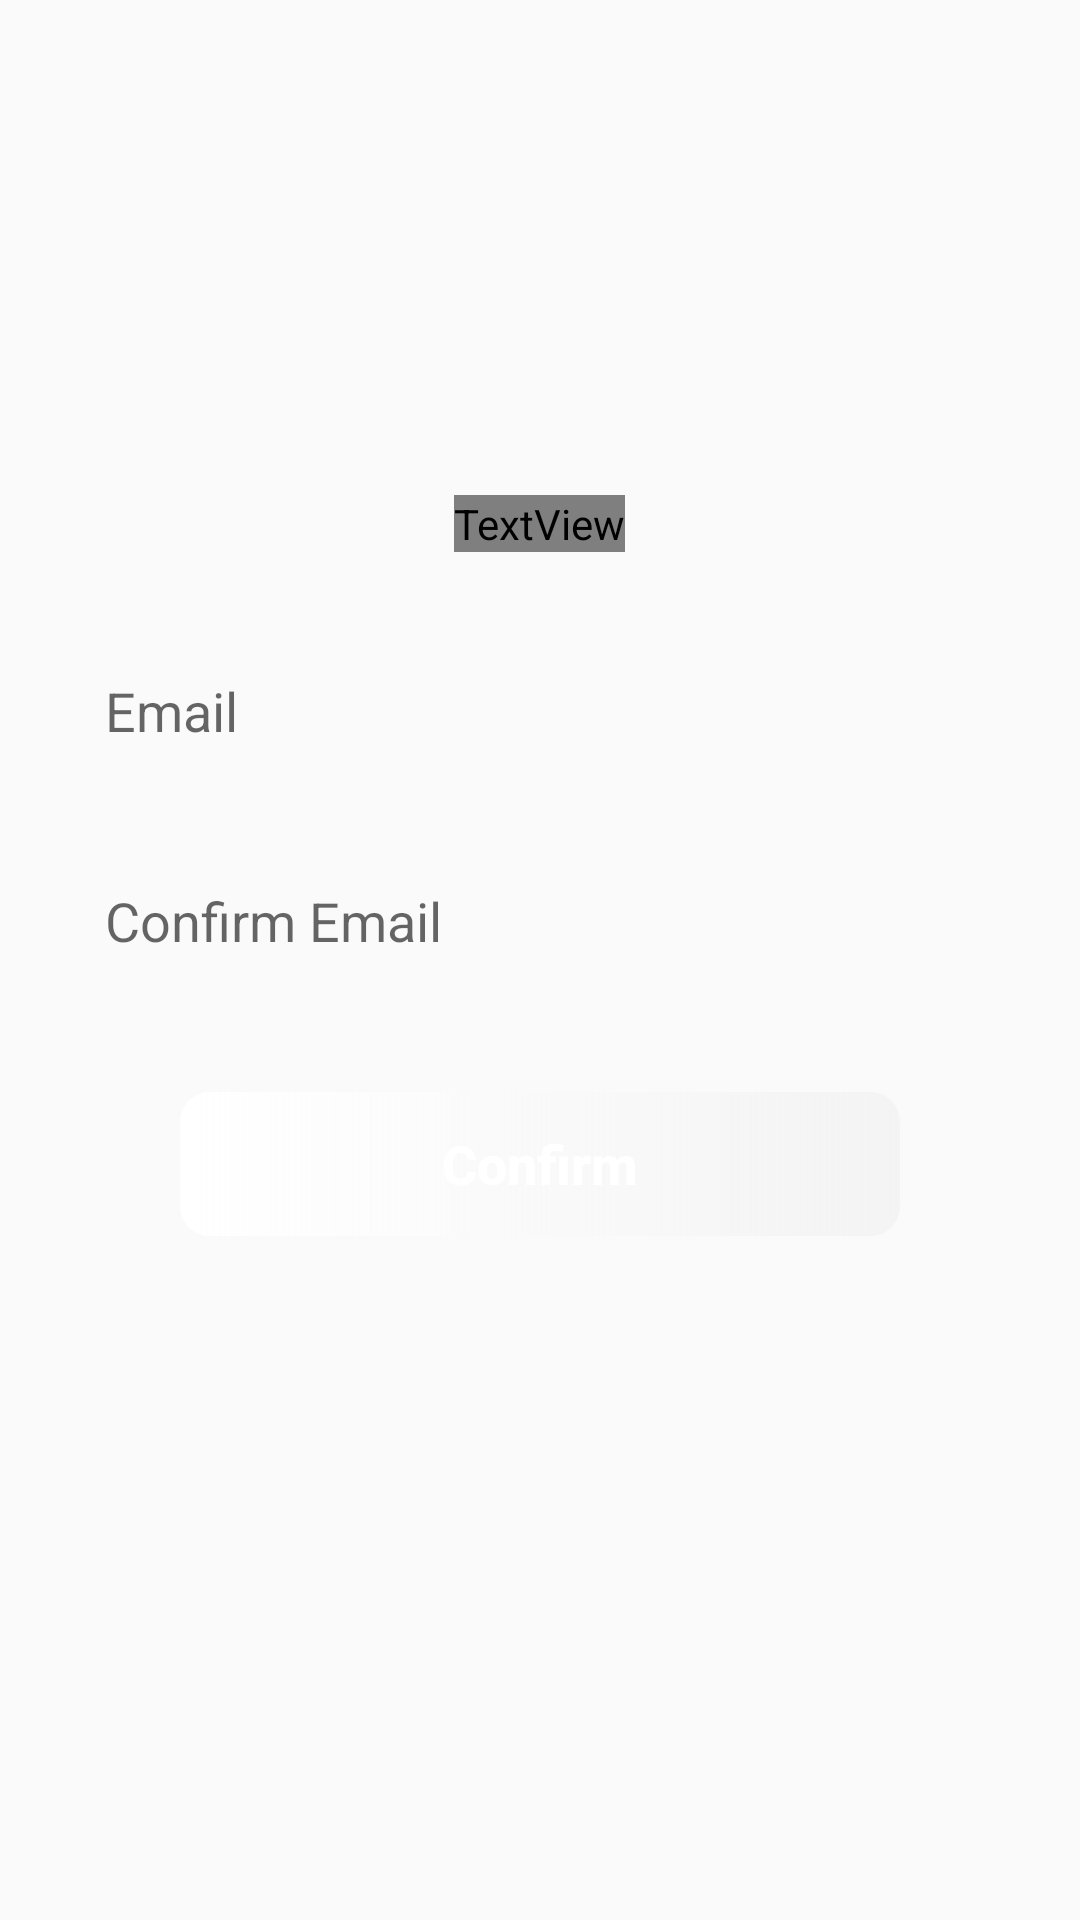

Here is an Android app screen rendered from its layout file. Give the layout XML and the strings, colors and styles it references.
<!-- AndroidManifest.xml: application theme AppTheme -->
<!-- res/layout/fragment_email.xml -->
<?xml version="1.0" encoding="utf-8"?>
<RelativeLayout xmlns:android="http://schemas.android.com/apk/res/android"
    xmlns:tools="http://schemas.android.com/tools"
    android:layout_width="match_parent"
    android:layout_height="match_parent"
    tools:context=".activity.login.register.fragments.emailFrag">

    <RelativeLayout
        android:layout_width="match_parent"
        android:layout_height="400dp"
        android:layout_marginLeft="20dp"
        android:layout_marginRight="20dp"
        android:layout_marginTop="115dp">

        <TextView
            android:layout_width="wrap_content"
            android:layout_height="wrap_content"
            android:layout_centerHorizontal="true"
            android:layout_marginTop="50dp"
            android:textSize="30dp"
            android:textColor="@color/colorWhite"
            android:text="@string/CreateEmail"
            android:fontFamily="@font/finger_paint"
            android:id="@+id/CreateEmail"
            />

        <EditText
            android:id="@+id/emailSignUp"
            android:layout_width="330dp"
            android:layout_height="50dp"
            android:layout_below="@+id/CreateEmail"
            android:layout_marginTop="30dp"
            android:layout_centerHorizontal="true"
            android:hint="@string/Email"
            android:padding="15dp"
            android:maxLines="1"
            android:inputType="textEmailAddress"
            android:background="@drawable/signup_edittext"
            android:lines="1"/>

        <EditText
            android:id="@+id/confirmEmailSignUp"
            android:layout_width="330dp"
            android:layout_height="50dp"
            android:layout_below="@+id/emailSignUp"
            android:layout_marginTop="20dp"
            android:layout_centerHorizontal="true"
            android:hint="@string/confirmEmail"
            android:padding="15dp"
            android:maxLines="1"
            android:inputType="textEmailAddress"
            android:background="@drawable/signup_edittext"
            android:lines="1"/>

        <Button
            android:layout_width="match_parent"
            android:layout_height="wrap_content"
            android:id="@+id/ConfirmEmail"
            android:text="@string/confirm"
            android:background="@drawable/background_disabledsignupbutton"
            android:textStyle="bold"
            android:textSize="18dp"
            android:textColor="@color/colorWhite"
            android:layout_marginTop="100dp"
            android:layout_marginLeft="40dp"
            android:layout_marginRight="40dp"
            android:layout_below="@+id/emailSignUp"
            android:enabled="false"
            android:clickable="false"
            android:textAllCaps="false"
            android:visibility="visible"/>

    </RelativeLayout>

</RelativeLayout>
<!-- resources referenced by this layout -->
<resources>
  <color name="colorWhite">#FFFFFF</color>
  <!-- drawable background_disabledsignupbutton (drawable-hdpi) -->
  <?xml version="1.0" encoding="utf-8"?>
  <shape xmlns:android="http://schemas.android.com/apk/res/android"
      android:shape="rectangle">
  
      <corners android:radius="10dp"/>
      <gradient android:startColor="@color/colorWhite"
          android:endColor="@color/background_whiteTransparent"/>
  
  </shape>
  <string name="CreateEmail">Your Email...</string>
  <string name="Email">Email</string>
  <string name="confirm">Confirm</string>
  <string name="confirmEmail">Confirm Email</string>
  <style name="AppTheme" parent="Theme.AppCompat.Light.NoActionBar">
          
          <item name="colorPrimary">@color/colorPrimary</item>
          <item name="colorPrimaryDark">@color/colorPrimaryDark</item>
          <item name="colorAccent">@color/colorAccent</item>
          <item name="backgroundColor">@color/colorWhite</item>
          <item name="textColor">@color/colorBlack</item>
          <item name="tintColor">@color/colorBlack</item>
          <item name="android:windowAnimationStyle">@style/WindowAnimationTransition</item>
      </style>
  <color name="background_whiteTransparent">#8DEEEEEE</color>
  <color name="colorPrimary">#FFB95F</color>
  <color name="colorPrimaryDark">#754200</color>
  <color name="colorAccent">#FFA331</color>
  <color name="colorBlack">#000000</color>
  <style name="WindowAnimationTransition">
          <item name="android:windowEnterAnimation">@anim/fadein</item>
          <item name="android:windowExitAnimation">@anim/fadeout</item>
      </style>
</resources>
